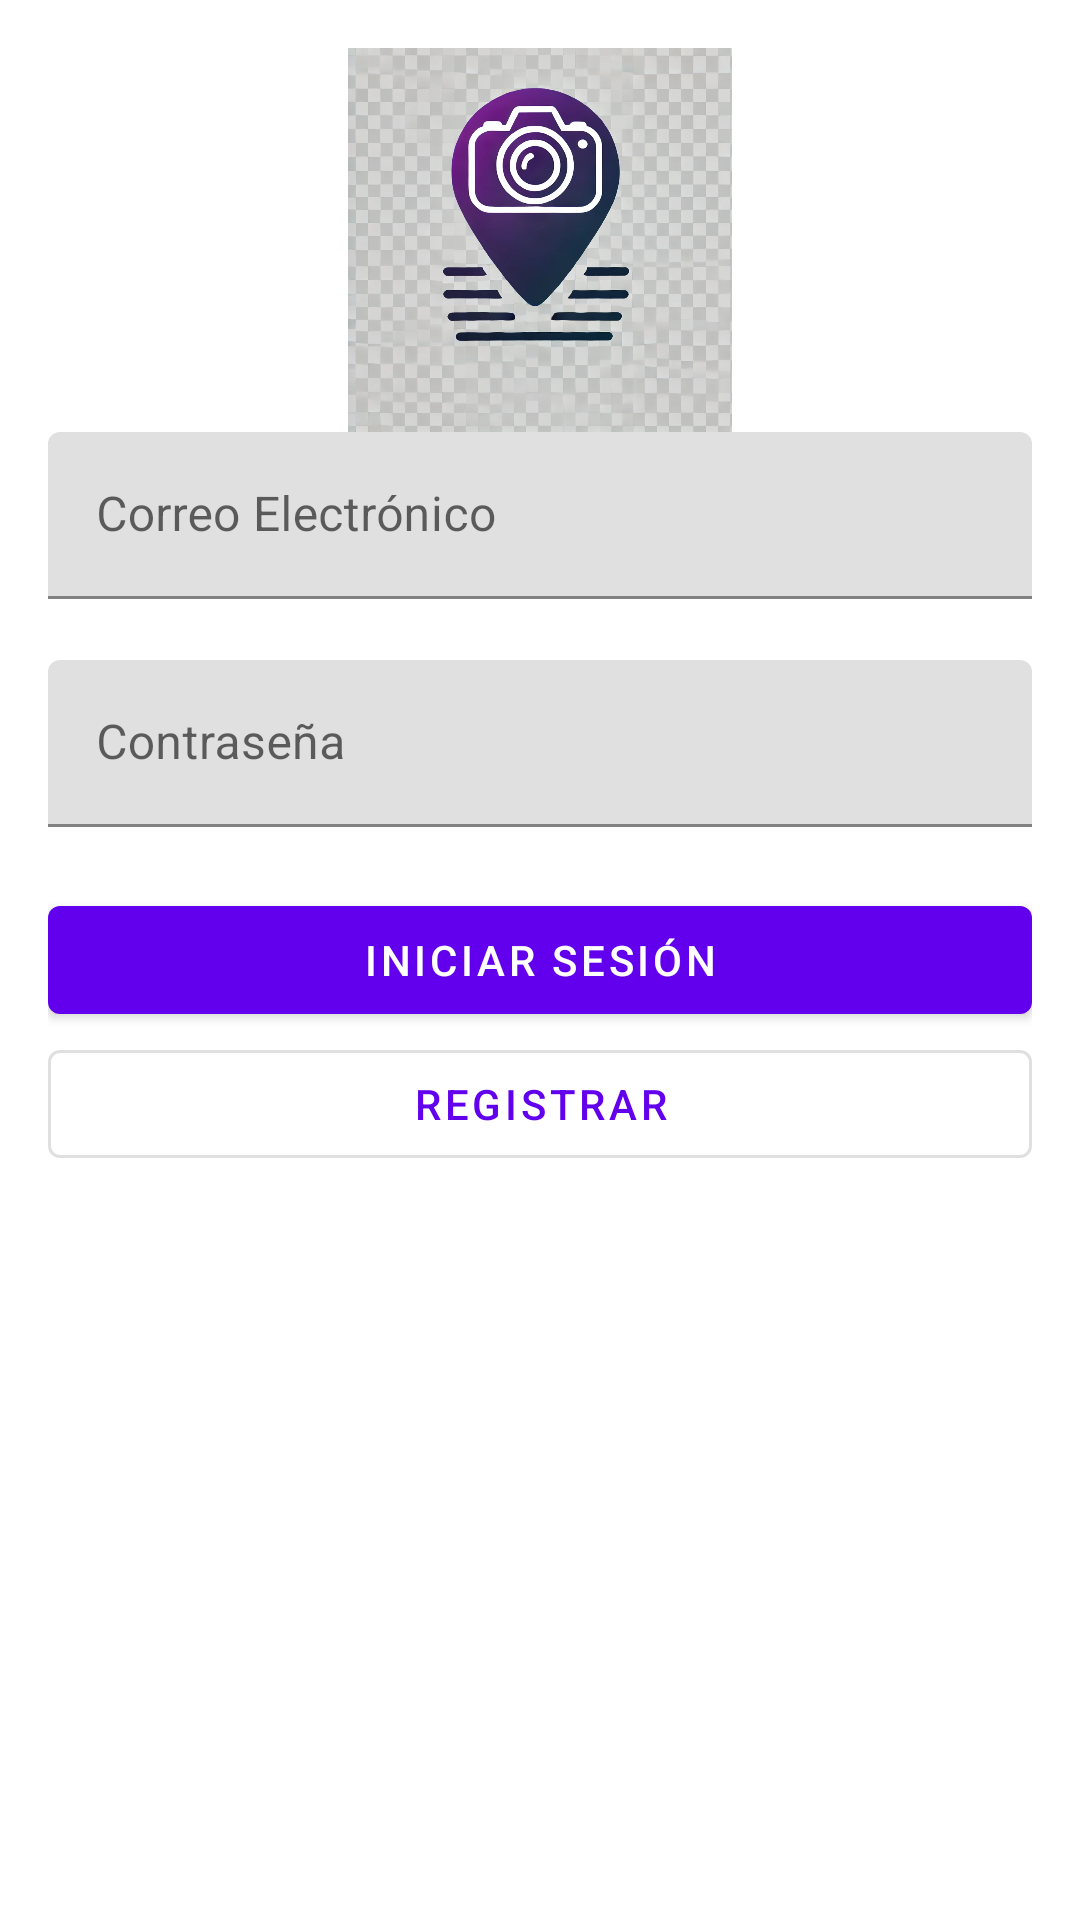

Write the Android layout XML for this screen, with the resource values it uses.
<!-- AndroidManifest.xml: activity theme Theme.Socialgeo -->
<!-- res/layout/activity_login.xml -->
<?xml version="1.0" encoding="utf-8"?>
<androidx.constraintlayout.widget.ConstraintLayout xmlns:android="http://schemas.android.com/apk/res/android"
    xmlns:app="http://schemas.android.com/apk/res-auto"
    xmlns:tools="http://schemas.android.com/tools"
    android:id="@+id/main"
    android:layout_width="match_parent"
    android:layout_height="match_parent"
    android:padding="16dp"
    tools:context=".LoginActivity"
    >
    
    <ImageView
        android:id="@+id/ivLogo"
        android:layout_width="128dp"
        android:layout_height="128dp"
        android:layout_marginBottom="16dp"
        android:src="@drawable/logo"
        app:layout_constraintTop_toTopOf="parent"
        app:layout_constraintStart_toStartOf="parent"
        app:layout_constraintEnd_toEndOf="parent"
        app:layout_constraintBottom_toTopOf="@+id/emailInputLayout" />

    
    <com.google.android.material.textfield.TextInputLayout
        android:id="@+id/emailInputLayout"
        android:layout_width="0dp"
        android:layout_height="wrap_content"
        app:layout_constraintTop_toBottomOf="@id/ivLogo"
        app:layout_constraintStart_toStartOf="parent"
        app:layout_constraintEnd_toEndOf="parent"
        android:layout_marginBottom="16dp"
        app:errorEnabled="true">

        <com.google.android.material.textfield.TextInputEditText
            android:id="@+id/etEmail"
            android:layout_width="match_parent"
            android:layout_height="wrap_content"
            android:hint="Correo Electrónico"
            android:inputType="textEmailAddress"
            tools:ignore="HardcodedText" />
    </com.google.android.material.textfield.TextInputLayout>

    
    <com.google.android.material.textfield.TextInputLayout
        android:id="@+id/passwordInputLayout"
        android:layout_width="0dp"
        android:layout_height="wrap_content"
        app:layout_constraintTop_toBottomOf="@id/emailInputLayout"
        app:layout_constraintStart_toStartOf="parent"
        app:layout_constraintEnd_toEndOf="parent"
        android:layout_marginBottom="16dp"
        app:errorEnabled="true">

        <com.google.android.material.textfield.TextInputEditText
            android:id="@+id/etPassword"
            android:layout_width="match_parent"
            android:layout_height="wrap_content"
            android:hint="Contraseña"
            android:inputType="textPassword"
            tools:ignore="HardcodedText" />
    </com.google.android.material.textfield.TextInputLayout>

    
    <com.google.android.material.button.MaterialButton
        android:id="@+id/btnLogin"
        android:layout_width="0dp"
        android:layout_height="wrap_content"
        android:text="Iniciar Sesión"
        app:layout_constraintTop_toBottomOf="@id/passwordInputLayout"
        app:layout_constraintStart_toStartOf="parent"
        app:layout_constraintEnd_toEndOf="parent"
        android:layout_marginBottom="16dp"
        style="@style/Widget.MaterialComponents.Button"
        tools:ignore="HardcodedText" />

    
    <com.google.android.material.button.MaterialButton
        android:id="@+id/btnRegister"
        android:layout_width="0dp"
        android:layout_height="wrap_content"
        android:text="Registrar"
        style="@style/Widget.MaterialComponents.Button.OutlinedButton"
        app:layout_constraintTop_toBottomOf="@id/btnLogin"
        app:layout_constraintStart_toStartOf="parent"
        app:layout_constraintEnd_toEndOf="parent"
        android:layout_marginBottom="16dp"
        tools:ignore="HardcodedText" />

    
    <ProgressBar
        android:id="@+id/progressBar"
        android:layout_width="48dp"
        android:layout_height="48dp"
        android:visibility="gone"
        app:layout_constraintTop_toBottomOf="@id/btnRegister"
        app:layout_constraintStart_toStartOf="parent"
        app:layout_constraintEnd_toEndOf="parent"
        android:layout_marginTop="16dp" />


</androidx.constraintlayout.widget.ConstraintLayout>
<!-- resources referenced by this layout -->
<resources>
  <!-- drawable logo: png bitmap (drawable, 120672 bytes) -->
  <style name="Theme.Socialgeo" parent="Theme.MaterialComponents.DayNight.NoActionBar">
          
          <item name="colorPrimary">@color/purple_500</item>
          <item name="colorPrimaryVariant">@color/purple_700</item>
          <item name="colorOnPrimary">@color/white</item>
          <item name="colorSecondary">@color/teal_200</item>
          <item name="colorSecondaryVariant">@color/teal_700</item>
          <item name="colorOnSecondary">@color/white</item>
          <item name="colorSurface">@color/white</item>
  
          <item name="colorError">@color/red</item>
          <item name="colorOnError">@color/white</item>
      </style>
  <!-- not gathered from this repository: default colours our renderer supplied (Android Studio template values) -->
  <color name="purple_500">#FF6200EE</color>
  <color name="purple_700">#FF3700B3</color>
  <color name="teal_200">#FF03DAC5</color>
  <color name="teal_700">#FF018786</color>
  <color name="white">#FFFFFFFF</color>
</resources>
